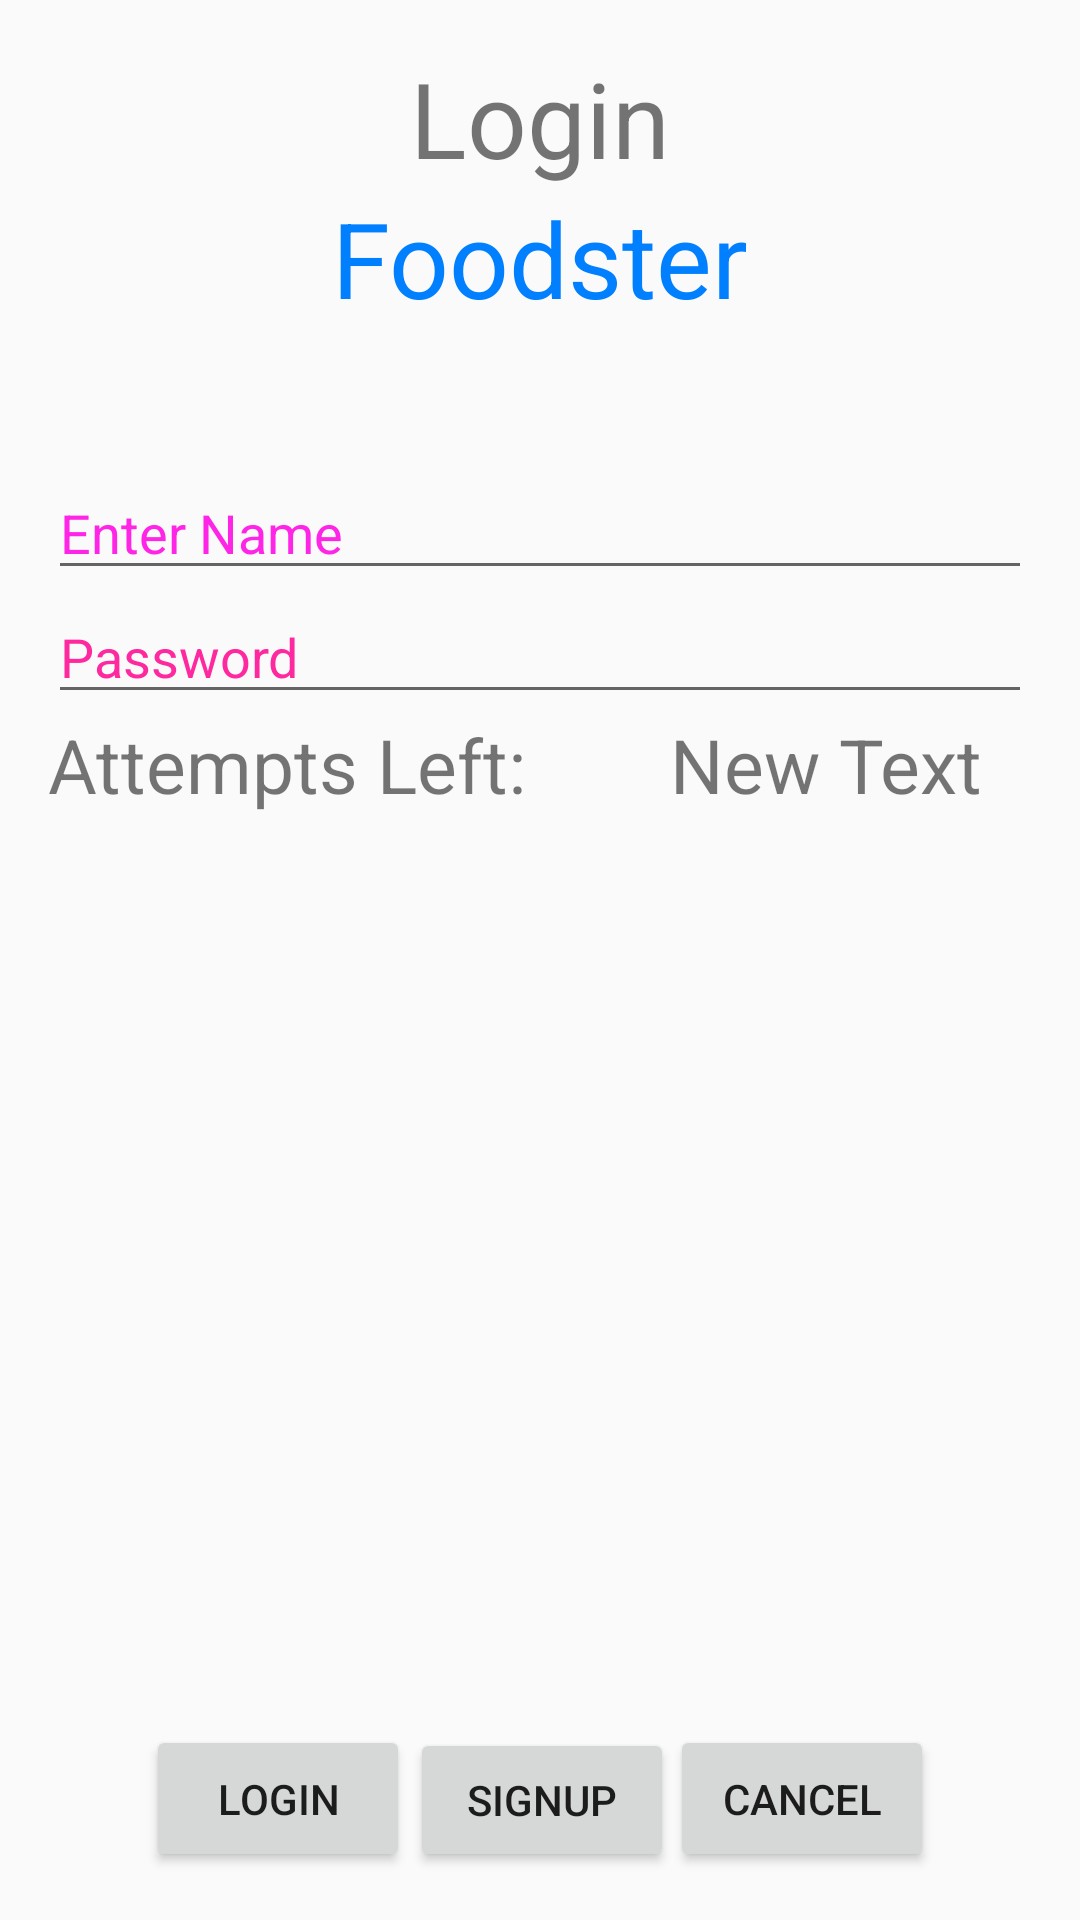

Here is an Android app screen rendered from its layout file. Give the layout XML and the strings, colors and styles it references.
<!-- AndroidManifest.xml: application theme AppTheme -->
<!-- res/layout/login.xml -->
<?xml version="1.0" encoding="utf-8"?>
  <RelativeLayout xmlns:android="http://schemas.android.com/apk/res/android"
    xmlns:tools="http://schemas.android.com/tools" android:layout_width="match_parent"
    android:layout_height="match_parent" android:paddingLeft="@dimen/activity_horizontal_margin"
    android:paddingRight="@dimen/activity_horizontal_margin"
    android:paddingTop="@dimen/activity_vertical_margin"
    android:paddingBottom="@dimen/activity_vertical_margin" tools:context=".MainActivity">

    <TextView android:text="Login" android:layout_width="wrap_content"
        android:layout_height="wrap_content"
        android:id="@+id/textview"
        android:textSize="35dp"
        android:layout_alignParentTop="true"
        android:layout_centerHorizontal="true" />

    <TextView
        android:layout_width="wrap_content"
        android:layout_height="wrap_content"
        android:text="Foodster"
        android:id="@+id/textView"
        android:layout_below="@+id/textview"
        android:layout_centerHorizontal="true"
        android:textColor="@color/azure"
        android:textSize="35dp" />

    <EditText
        android:layout_width="wrap_content"
        android:layout_height="wrap_content"
        android:id="@+id/userName"
        android:hint="Enter Name"
        android:focusable="true"
        android:textColorHighlight="#ff7eff15"
        android:textColorHint="#ffff25e6"
        android:layout_marginTop="46dp"
        android:layout_alignParentLeft="true"
        android:layout_alignParentStart="true"
        android:layout_alignParentRight="true"
        android:layout_alignParentEnd="true"
        android:layout_below="@+id/textView" />

    <EditText
        android:layout_width="wrap_content"
        android:layout_height="wrap_content"
        android:inputType="textPassword"
        android:ems="10"
        android:id="@+id/password"
        android:layout_below="@+id/userName"
        android:layout_alignParentLeft="true"
        android:layout_alignParentStart="true"
        android:layout_alignRight="@+id/userName"
        android:layout_alignEnd="@+id/userName"
        android:textColorHint="#ffff299f"
        android:hint="Password" />

    <TextView
        android:layout_width="wrap_content"
        android:layout_height="wrap_content"
        android:text="Attempts Left:"
        android:id="@+id/textView2"
        android:layout_below="@+id/password"
        android:layout_alignParentLeft="true"
        android:layout_alignParentStart="true"
        android:textSize="25dp" />

    <TextView
        android:layout_width="wrap_content"
        android:layout_height="wrap_content"
        android:text="New Text"
        android:id="@+id/attemptsMessage"
        android:layout_alignTop="@+id/textView2"
        android:layout_alignParentRight="true"
        android:layout_alignParentEnd="true"
        android:layout_alignBottom="@+id/textView2"
        android:layout_toEndOf="@+id/textview"
        android:textSize="25dp"
        android:layout_toRightOf="@+id/textview" />

    <Button
        android:layout_width="wrap_content"
        android:layout_height="wrap_content"
        android:text="login"
        android:id="@+id/loginButton"
        android:layout_alignParentBottom="true"
        android:layout_toLeftOf="@+id/textview"
        android:layout_toStartOf="@+id/textview"
        android:padding="@dimen/spacer_size_15" />

    <Button
        android:layout_width="wrap_content"
        android:layout_height="wrap_content"
        android:text="Cancel"
        android:id="@+id/cancelButton"
        android:layout_alignParentBottom="true"
        android:layout_toRightOf="@+id/textview"
        android:layout_toEndOf="@+id/textview"
        android:padding="@dimen/spacer_size_15" />

  <Button
      android:id="@+id/signupinstead"
      android:layout_width="wrap_content"
      android:layout_height="wrap_content"
      android:layout_alignParentBottom="true"
      android:layout_toEndOf="@+id/loginButton"
      android:text="Signup" />


</RelativeLayout>
<!-- resources referenced by this layout -->
<resources>
  <color name="azure">#007fff</color>
  <dimen name="activity_horizontal_margin">16dp</dimen>
  <dimen name="activity_vertical_margin">16dp</dimen>
  <dimen name="spacer_size_15">15dp</dimen>
  <style name="AppTheme" parent="Theme.AppCompat.Light.NoActionBar">
      </style>
</resources>
